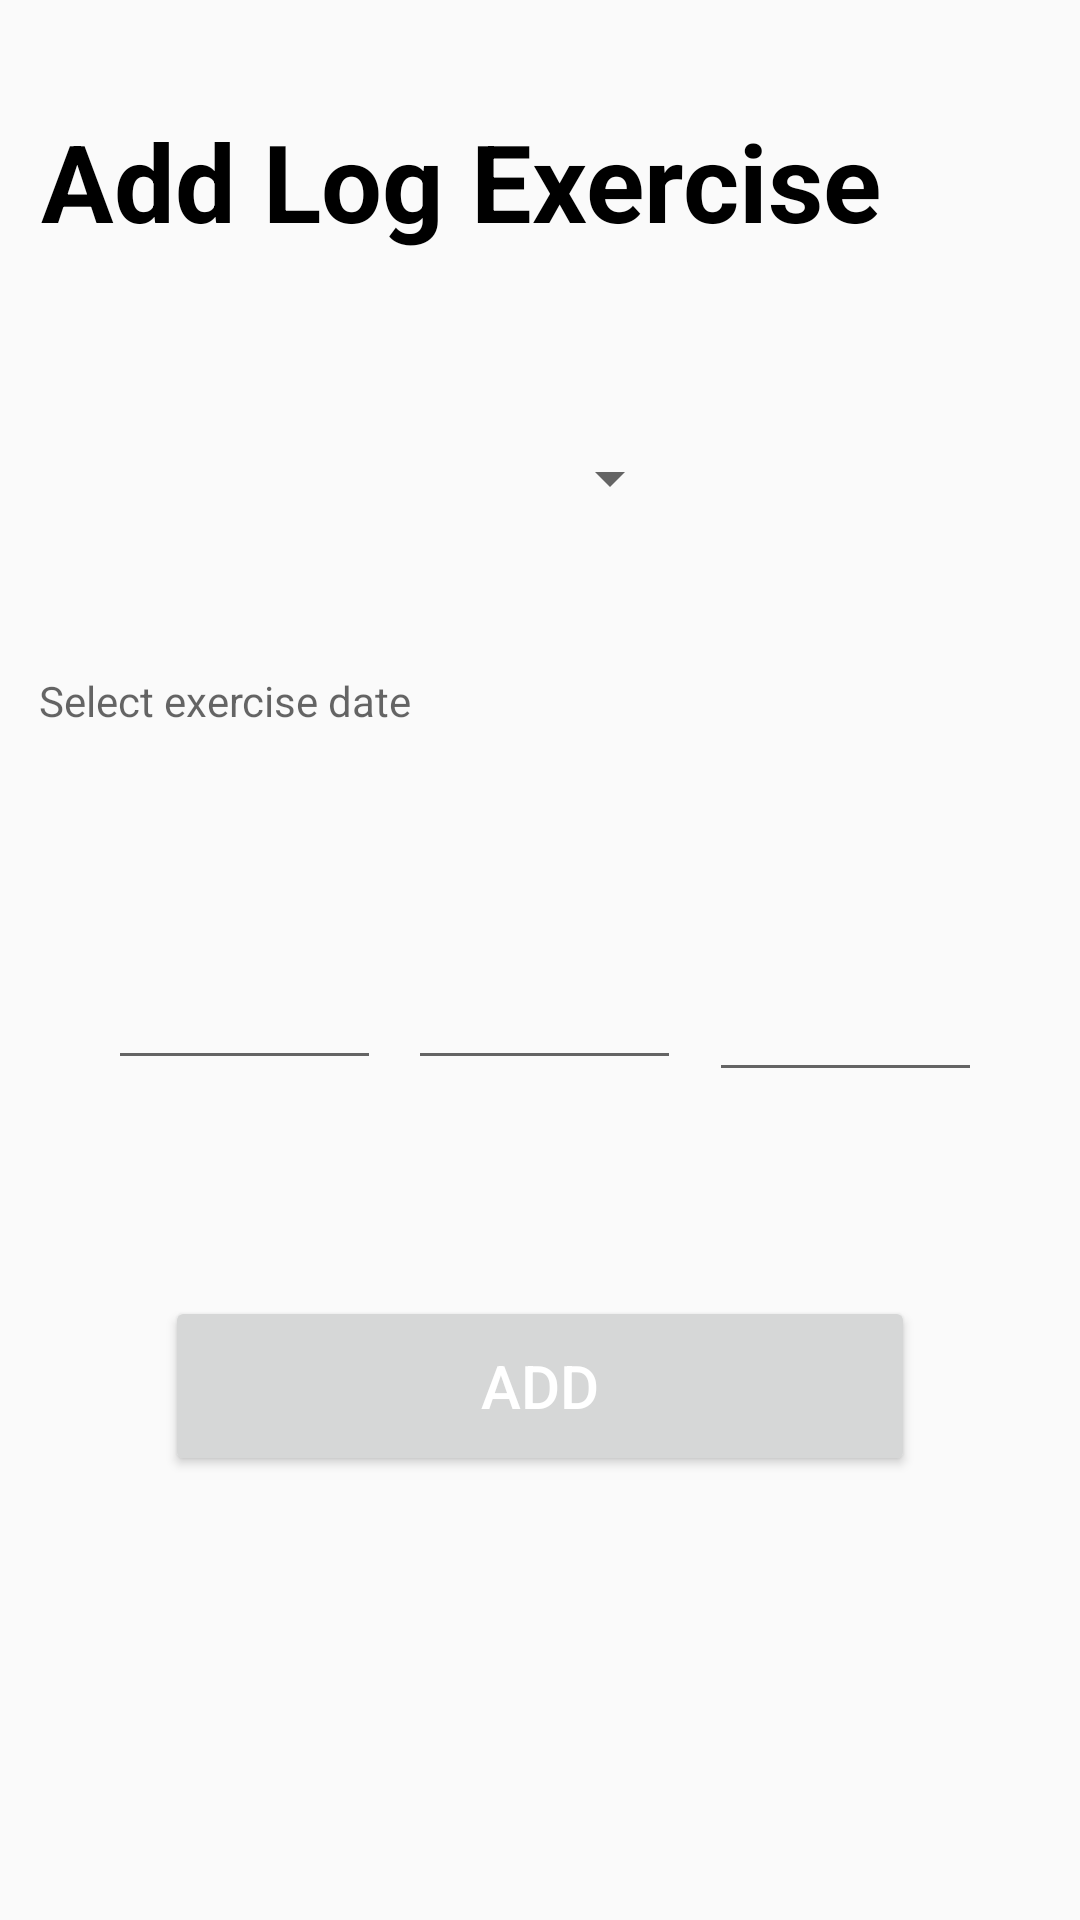

Android layout source for this screen:
<!-- AndroidManifest.xml: application theme Theme.AppCompat.Light -->
<!-- res/layout/fragment_addlogs.xml -->
<?xml version="1.0" encoding="utf-8"?>
<layout xmlns:android="http://schemas.android.com/apk/res/android"
    xmlns:app="http://schemas.android.com/apk/res-auto"
    xmlns:tools="http://schemas.android.com/tools">

    <data>

    </data>

    <androidx.constraintlayout.widget.ConstraintLayout
        android:layout_width="match_parent"
        android:layout_height="match_parent"
        app:layout_constraintBottom_toBottomOf="@+id/input3"
        app:layout_constraintTop_toBottomOf="@+id/input3">

        <TextView
            android:id="@+id/textView3"
            android:layout_width="wrap_content"
            android:layout_height="wrap_content"
            android:layout_marginTop="36dp"
            android:text="Add Log Exercise"
            android:textColor="#000000"
            android:textSize="36sp"
            android:textStyle="bold"
            app:layout_constraintEnd_toEndOf="parent"
            app:layout_constraintHorizontal_bias="0.171"
            app:layout_constraintStart_toStartOf="parent"
            app:layout_constraintTop_toTopOf="parent" />

        <Spinner
            android:id="@+id/spinner"
            android:layout_width="201dp"
            android:layout_height="47dp"
            android:layout_marginTop="136dp"
            app:layout_constraintEnd_toEndOf="parent"
            app:layout_constraintHorizontal_bias="0.166"
            app:layout_constraintStart_toStartOf="parent"
            app:layout_constraintTop_toTopOf="parent" />

        <Button
            android:id="@+id/btnAdd"
            android:layout_width="250sp"
            android:layout_height="60sp"
            android:layout_marginTop="432dp"


            android:text="Add"
            android:textColor="@android:color/white"
            android:textSize="20sp"
            app:layout_constraintEnd_toEndOf="parent"
            app:layout_constraintHorizontal_bias="0.501"
            app:layout_constraintStart_toStartOf="parent"
            app:layout_constraintTop_toTopOf="parent" />

        <EditText
            android:id="@+id/input1"
            android:layout_width="91dp"
            android:layout_height="48dp"
            android:layout_marginStart="36dp"
            android:layout_marginTop="312dp"
            android:ems="10"
            android:inputType="numberDecimal"

            app:layout_constraintStart_toStartOf="parent"
            app:layout_constraintTop_toTopOf="parent" />

        <EditText
            android:id="@+id/input2"
            android:layout_width="91dp"
            android:layout_height="48dp"
            android:layout_marginTop="312dp"
            android:ems="10"
            android:inputType="numberDecimal"

            app:layout_constraintEnd_toEndOf="parent"
            app:layout_constraintHorizontal_bias="0.506"
            app:layout_constraintStart_toStartOf="parent"
            app:layout_constraintTop_toTopOf="parent" />

        <EditText
            android:id="@+id/input3"
            android:layout_width="91dp"
            android:layout_height="48dp"
            android:layout_marginTop="316dp"
            android:ems="10"
            android:inputType="numberDecimal"

            app:layout_constraintEnd_toEndOf="parent"
            app:layout_constraintHorizontal_bias="0.878"
            app:layout_constraintStart_toStartOf="parent"
            app:layout_constraintTop_toTopOf="parent" />

        <TextView
            android:id="@+id/dateField"
            android:layout_width="331dp"
            android:layout_height="55dp"
            android:layout_marginTop="224dp"
            android:ems="10"

            android:hint="Select exercise date"
            android:inputType="date"
            app:layout_constraintEnd_toEndOf="parent"
            app:layout_constraintHorizontal_bias="0.45"
            app:layout_constraintStart_toStartOf="parent"
            app:layout_constraintTop_toTopOf="parent" />

    </androidx.constraintlayout.widget.ConstraintLayout>
</layout>
<!-- resources referenced by this layout -->
<resources>

</resources>
